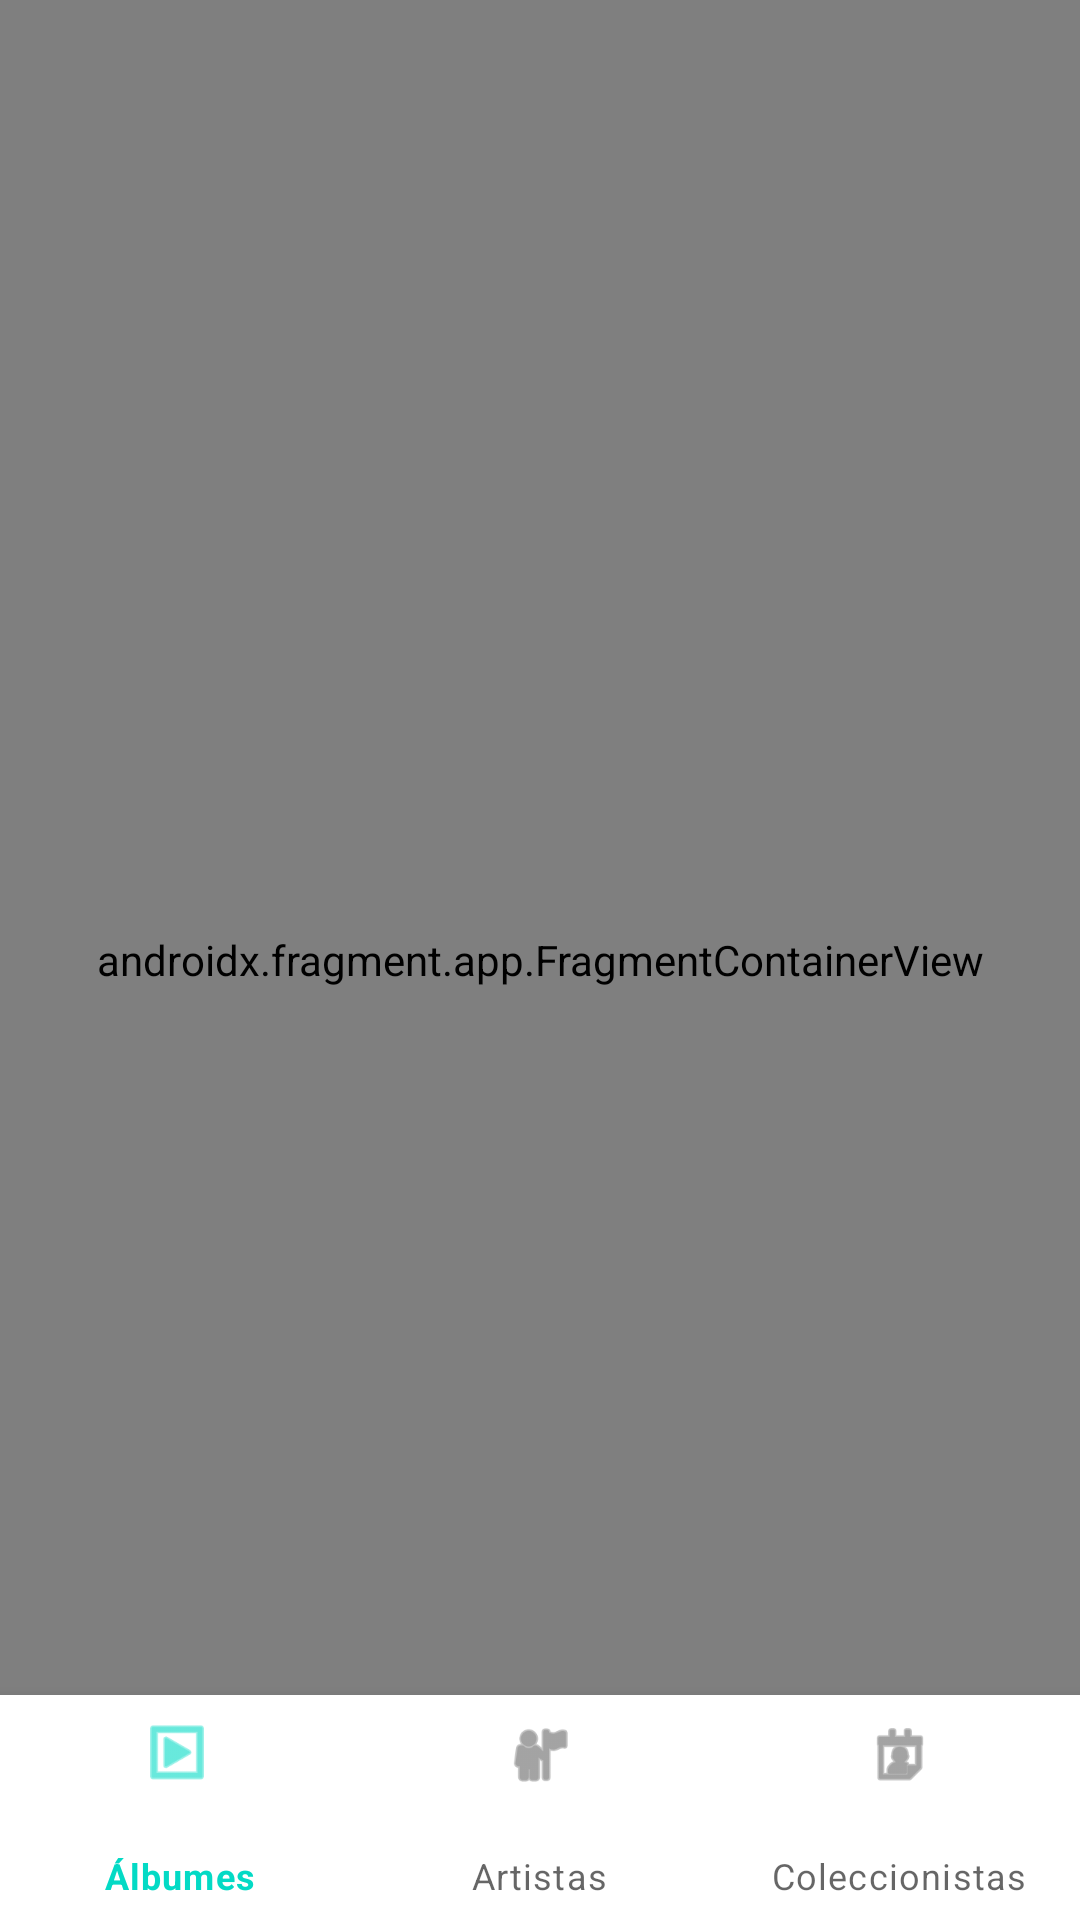

Produce the Android XML layout that renders to this screen, including the resource entries it uses.
<!-- AndroidManifest.xml: activity theme Theme.Vinyls -->
<!-- res/layout/activity_main.xml -->
<?xml version="1.0" encoding="utf-8"?>
<androidx.constraintlayout.widget.ConstraintLayout xmlns:android="http://schemas.android.com/apk/res/android"
    xmlns:app="http://schemas.android.com/apk/res-auto"
    xmlns:tools="http://schemas.android.com/tools"
    android:layout_width="match_parent"
    android:layout_height="match_parent"
    tools:context=".ui.MainActivity">

    <androidx.fragment.app.FragmentContainerView
        android:id="@+id/nav_host_fragment"
        android:name="androidx.navigation.fragment.NavHostFragment"
        android:layout_width="match_parent"
        android:layout_height="match_parent"
        app:defaultNavHost="true"
        app:navGraph="@navigation/nav_graph" />

    <com.google.android.material.bottomnavigation.BottomNavigationView
        android:id="@+id/bottomNavigationView"
        android:layout_width="match_parent"
        android:layout_height="75dp"
        app:layout_constraintBottom_toBottomOf="parent"
        app:layout_constraintEnd_toEndOf="parent"
        app:layout_constraintHorizontal_bias="0.5"
        app:layout_constraintStart_toStartOf="parent"
        app:menu="@menu/bottom_nav_menu" />

</androidx.constraintlayout.widget.ConstraintLayout>
<!-- resources referenced by this layout -->
<resources>
  <style name="Theme.Vinyls" parent="Theme.MaterialComponents.DayNight.DarkActionBar">
          
          <item name="colorPrimary">@color/teal_200</item>
          <item name="colorPrimaryVariant">@color/teal_700</item>
          <item name="colorOnPrimary">@color/black</item>
          
          <item name="android:statusBarColor" tools:targetApi="l">?attr/colorSecondaryVariant</item>
          
          <item name="colorOnSurfaceVariant">@color/white</item>
      </style>
  <!-- not gathered from this repository: default colours our renderer supplied (Android Studio template values) -->
  <color name="teal_200">#FF03DAC5</color>
  <color name="teal_700">#FF018786</color>
  <color name="black">#FF000000</color>
  <color name="white">#FFFFFFFF</color>
</resources>
